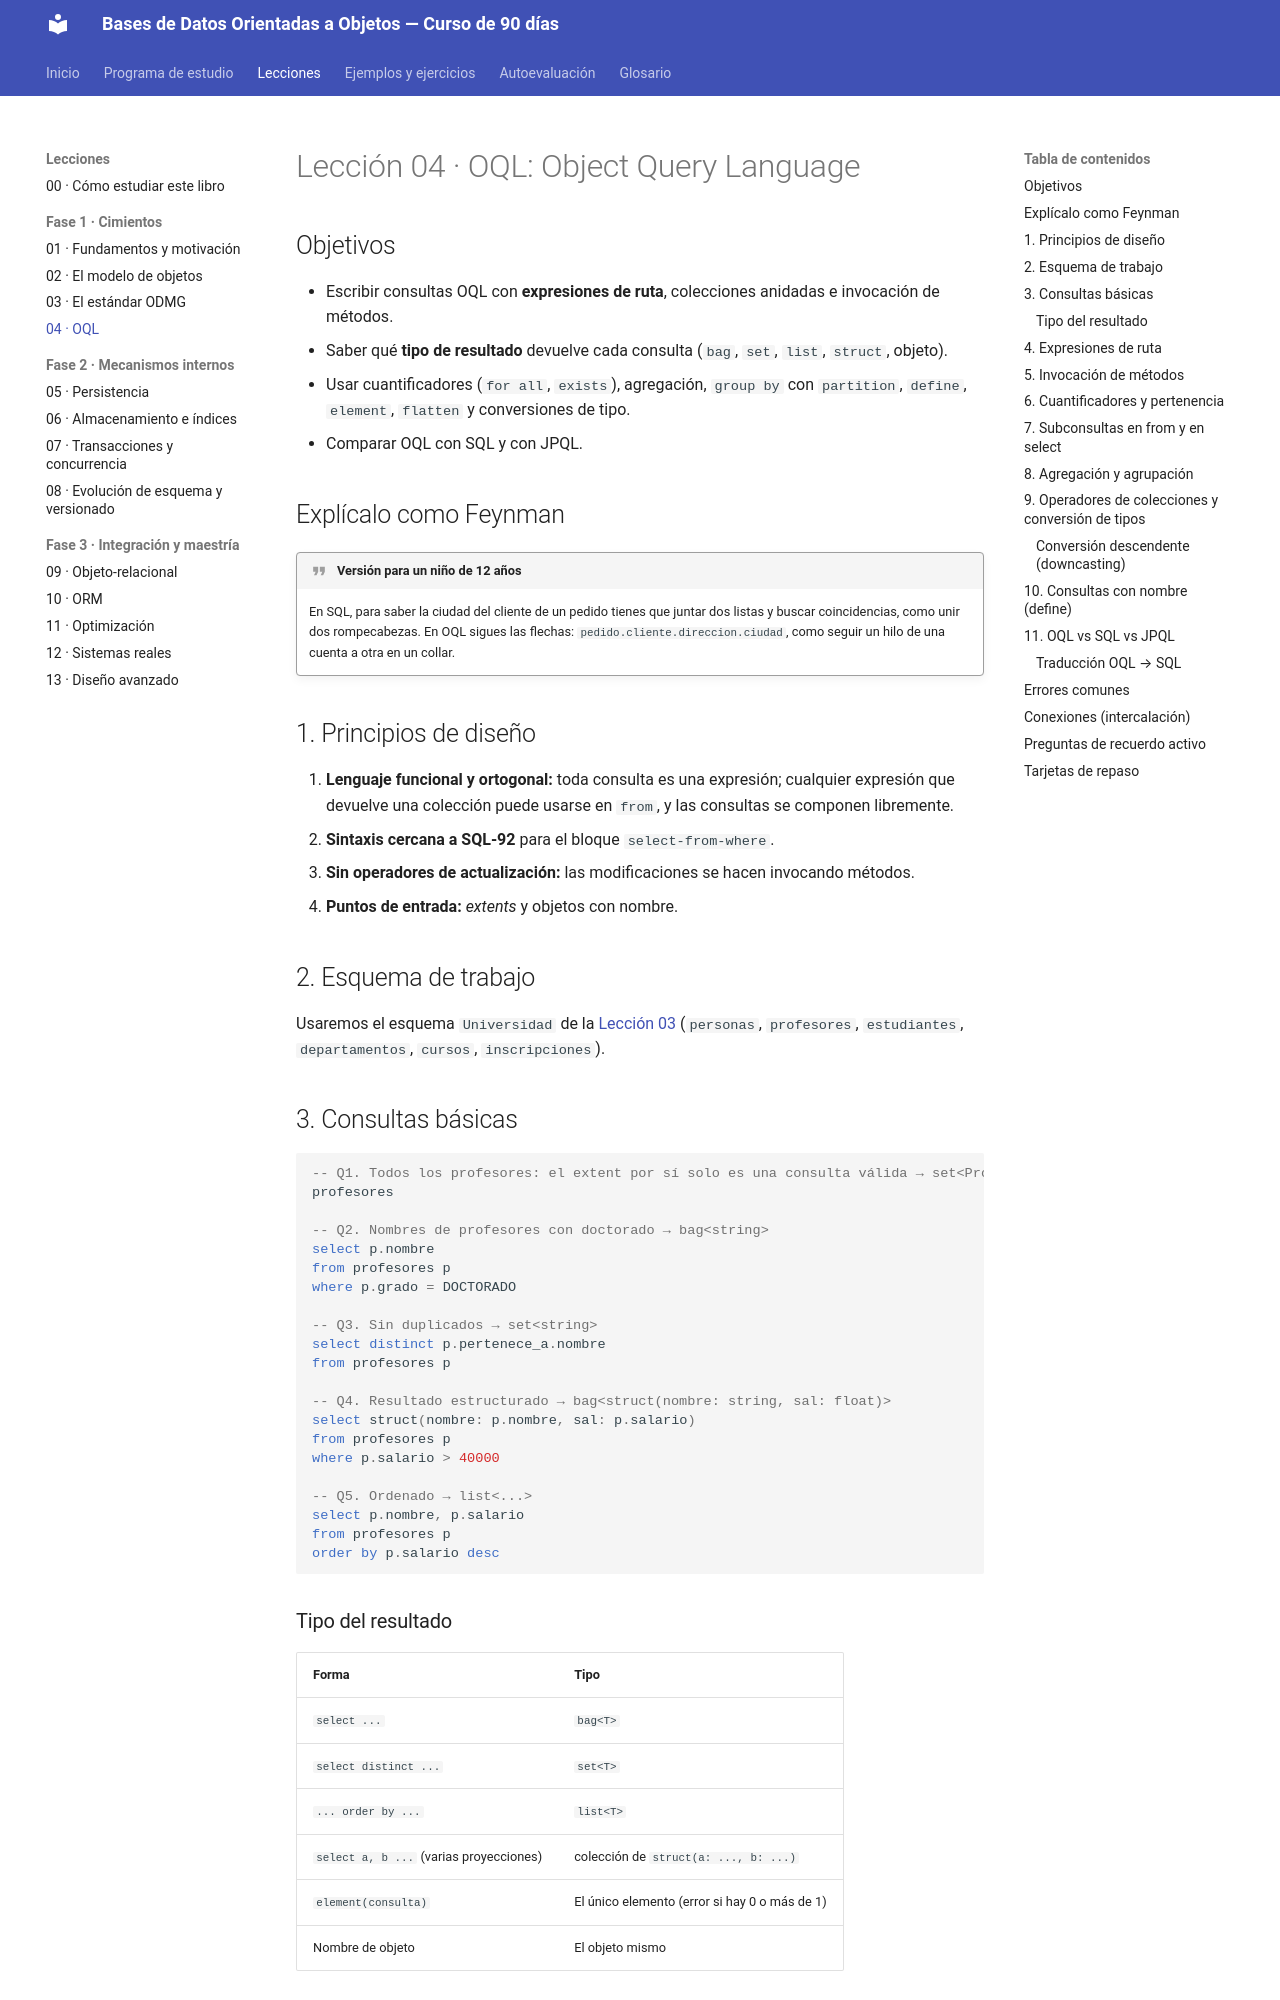

repository: isidrolv/object-oriented-databases-course · page: lecciones/04-oql/index.html · generator: mkdocs

# Lección 04 · OQL: Object Query Language

## Objetivos

- Escribir consultas OQL con **expresiones de ruta**, colecciones anidadas e invocación de métodos.
- Saber qué **tipo de resultado** devuelve cada consulta (`bag`, `set`, `list`, `struct`, objeto).
- Usar cuantificadores (`for all`, `exists`), agregación, `group by` con `partition`, `define`, `element`, `flatten` y conversiones de tipo.
- Comparar OQL con SQL y con JPQL.

## Explícalo como Feynman

!!! quote "Versión para un niño de 12 años"
    En SQL, para saber la ciudad del cliente de un pedido tienes que juntar dos listas y buscar coincidencias, como unir dos rompecabezas. En OQL sigues las flechas: `pedido.cliente.direccion.ciudad`, como seguir un hilo de una cuenta a otra en un collar.

## 1. Principios de diseño

1. **Lenguaje funcional y ortogonal:** toda consulta es una expresión; cualquier expresión que devuelve una colección puede usarse en `from`, y las consultas se componen libremente.
2. **Sintaxis cercana a SQL-92** para el bloque `select-from-where`.
3. **Sin operadores de actualización:** las modificaciones se hacen invocando métodos.
4. **Puntos de entrada:** *extents* y objetos con nombre.

## 2. Esquema de trabajo

Usaremos el esquema `Universidad` de la [Lección 03](03-odmg.md) (`personas`, `profesores`, `estudiantes`, `departamentos`, `cursos`, `inscripciones`).

## 3. Consultas básicas

```sql
-- Q1. Todos los profesores: el extent por sí solo es una consulta válida → set<Profesor>
profesores

-- Q2. Nombres de profesores con doctorado → bag<string>
select p.nombre
from profesores p
where p.grado = DOCTORADO

-- Q3. Sin duplicados → set<string>
select distinct p.pertenece_a.nombre
from profesores p

-- Q4. Resultado estructurado → bag<struct(nombre: string, sal: float)>
select struct(nombre: p.nombre, sal: p.salario)
from profesores p
where p.salario > 40000

-- Q5. Ordenado → list<...>
select p.nombre, p.salario
from profesores p
order by p.salario desc
```

### Tipo del resultado

| Forma | Tipo |
|---|---|
| `select ...` | `bag<T>` |
| `select distinct ...` | `set<T>` |
| `... order by ...` | `list<T>` |
| `select a, b ...` (varias proyecciones) | colección de `struct(a: ..., b: ...)` |
| `element(consulta)` | El único elemento (error si hay 0 o más de 1) |
| Nombre de objeto | El objeto mismo |
